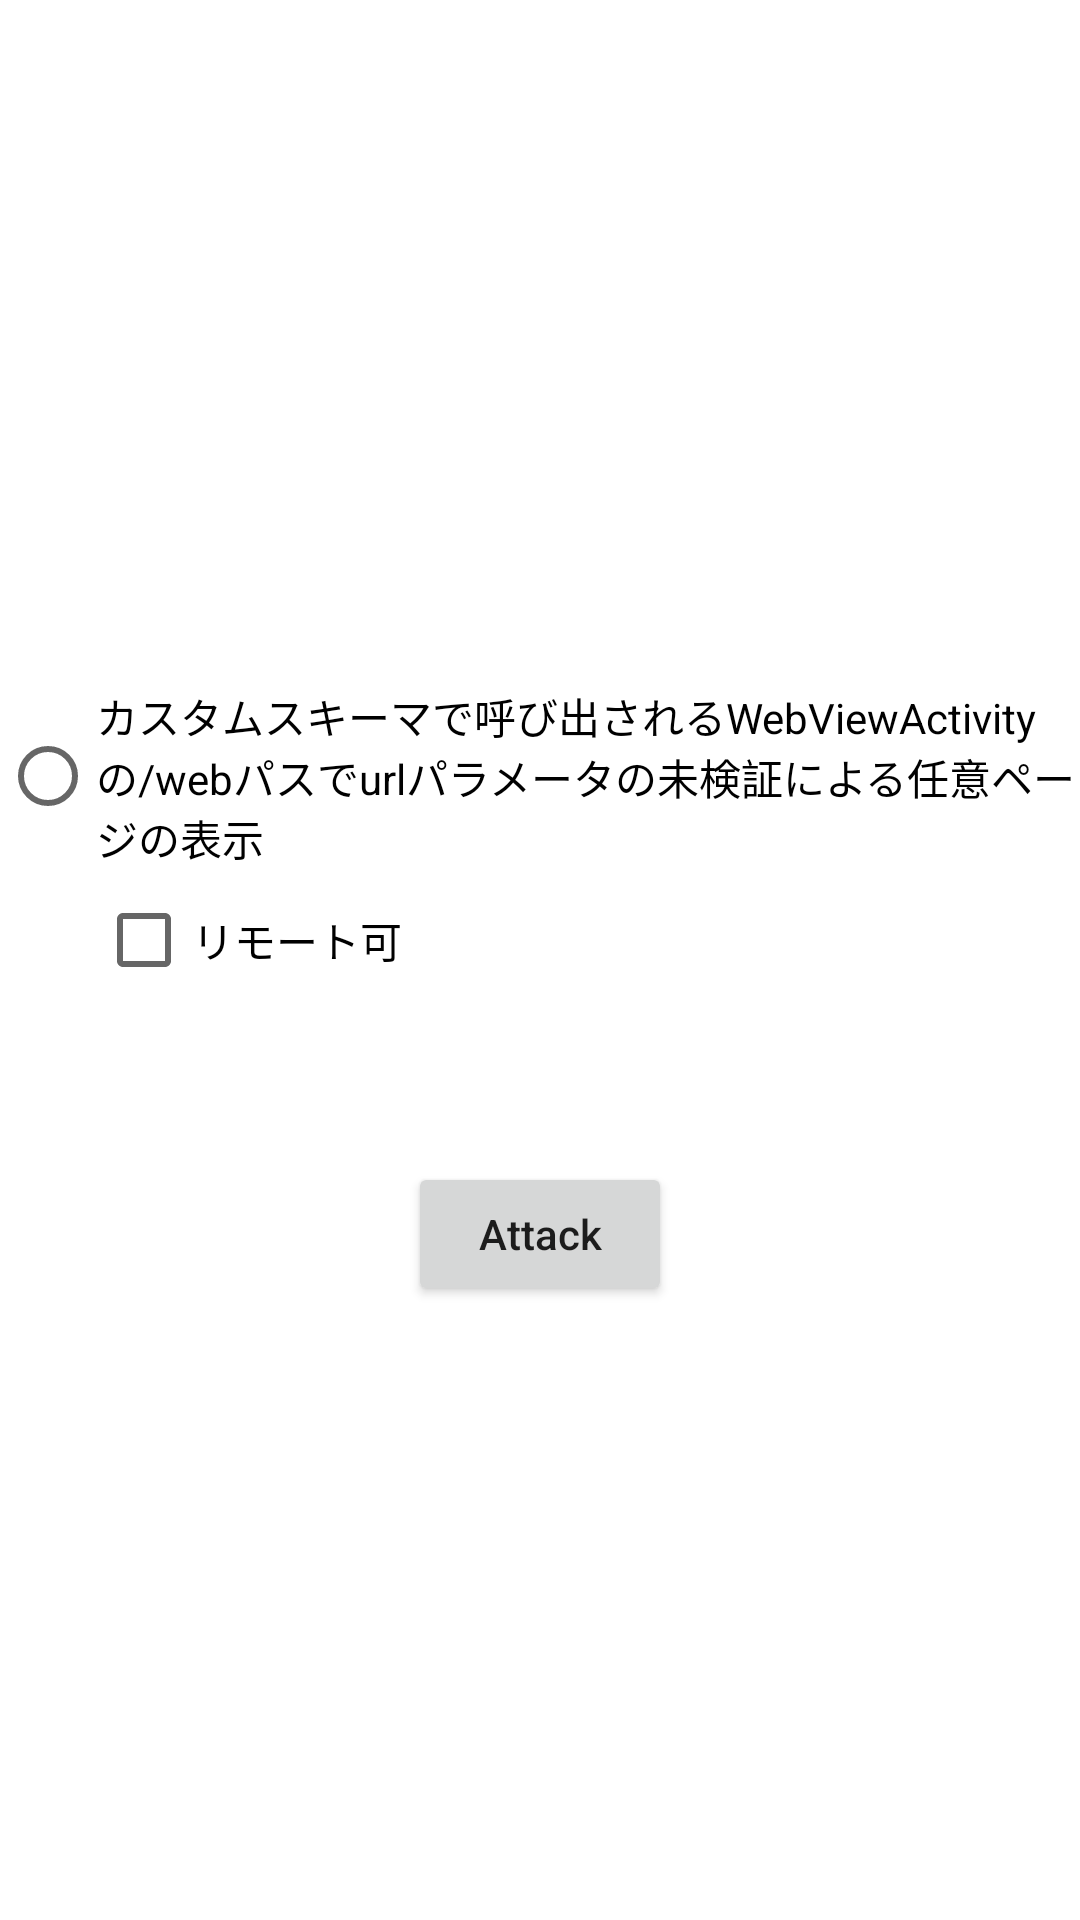

Write the Android layout XML for this screen, with the resource values it uses.
<!-- AndroidManifest.xml: application theme Theme.InsecureShopPoC -->
<!-- res/layout/fragment_platform_3.xml -->
<?xml version="1.0" encoding="utf-8"?>
<androidx.constraintlayout.widget.ConstraintLayout xmlns:android="http://schemas.android.com/apk/res/android"
    xmlns:app="http://schemas.android.com/apk/res-auto"
    android:layout_width="match_parent"
    android:layout_height="match_parent">

    <RadioGroup
        android:id="@+id/radioGroup"
        android:layout_width="wrap_content"
        android:layout_height="wrap_content"
        android:layout_marginTop="-75dp"
        app:layout_constraintBottom_toBottomOf="parent"
        app:layout_constraintEnd_toEndOf="parent"
        app:layout_constraintStart_toStartOf="parent"
        app:layout_constraintTop_toTopOf="parent">

        <RadioButton
            android:id="@+id/rb1"
            android:layout_width="wrap_content"
            android:layout_height="wrap_content"
            android:text="@string/mstg_platform_3_rb_1" />
        <CheckBox
            android:id="@+id/cb1"
            android:layout_width="wrap_content"
            android:layout_height="wrap_content"
            android:text="@string/mstg_platform_3_cb_1"
            android:layout_marginStart="32dp" />
    </RadioGroup>

    <Button
        android:id="@+id/button"
        android:layout_width="wrap_content"
        android:layout_height="wrap_content"
        android:layout_marginTop="50dp"
        android:text="@string/mstg_platform_3_bt_attack"
        android:textAllCaps="false"
        app:layout_constraintEnd_toEndOf="parent"
        app:layout_constraintStart_toStartOf="parent"
        app:layout_constraintTop_toBottomOf="@+id/radioGroup" />
</androidx.constraintlayout.widget.ConstraintLayout>
<!-- resources referenced by this layout -->
<resources>
  <string name="mstg_platform_3_bt_attack">Attack</string>
  <string name="mstg_platform_3_cb_1">リモート可</string>
  <string name="mstg_platform_3_rb_1">カスタムスキーマで呼び出されるWebViewActivityの/webパスでurlパラメータの未検証による任意ページの表示</string>
  <style name="Theme.InsecureShopPoC" parent="Theme.MaterialComponents.DayNight.DarkActionBar">
          
          <item name="colorPrimary">@color/purple_500</item>
          <item name="colorPrimaryVariant">@color/purple_700</item>
          <item name="colorOnPrimary">@color/white</item>
          
          <item name="colorSecondary">@color/teal_200</item>
          <item name="colorSecondaryVariant">@color/teal_700</item>
          <item name="colorOnSecondary">@color/black</item>
          
          <item name="android:statusBarColor" tools:targetApi="l">?attr/colorPrimaryVariant</item>
          
      </style>
  <color name="purple_500">#FF6200EE</color>
  <color name="purple_700">#FF3700B3</color>
  <color name="white">#FFFFFFFF</color>
  <color name="teal_200">#FF03DAC5</color>
  <color name="teal_700">#FF018786</color>
  <color name="black">#FF000000</color>
</resources>
